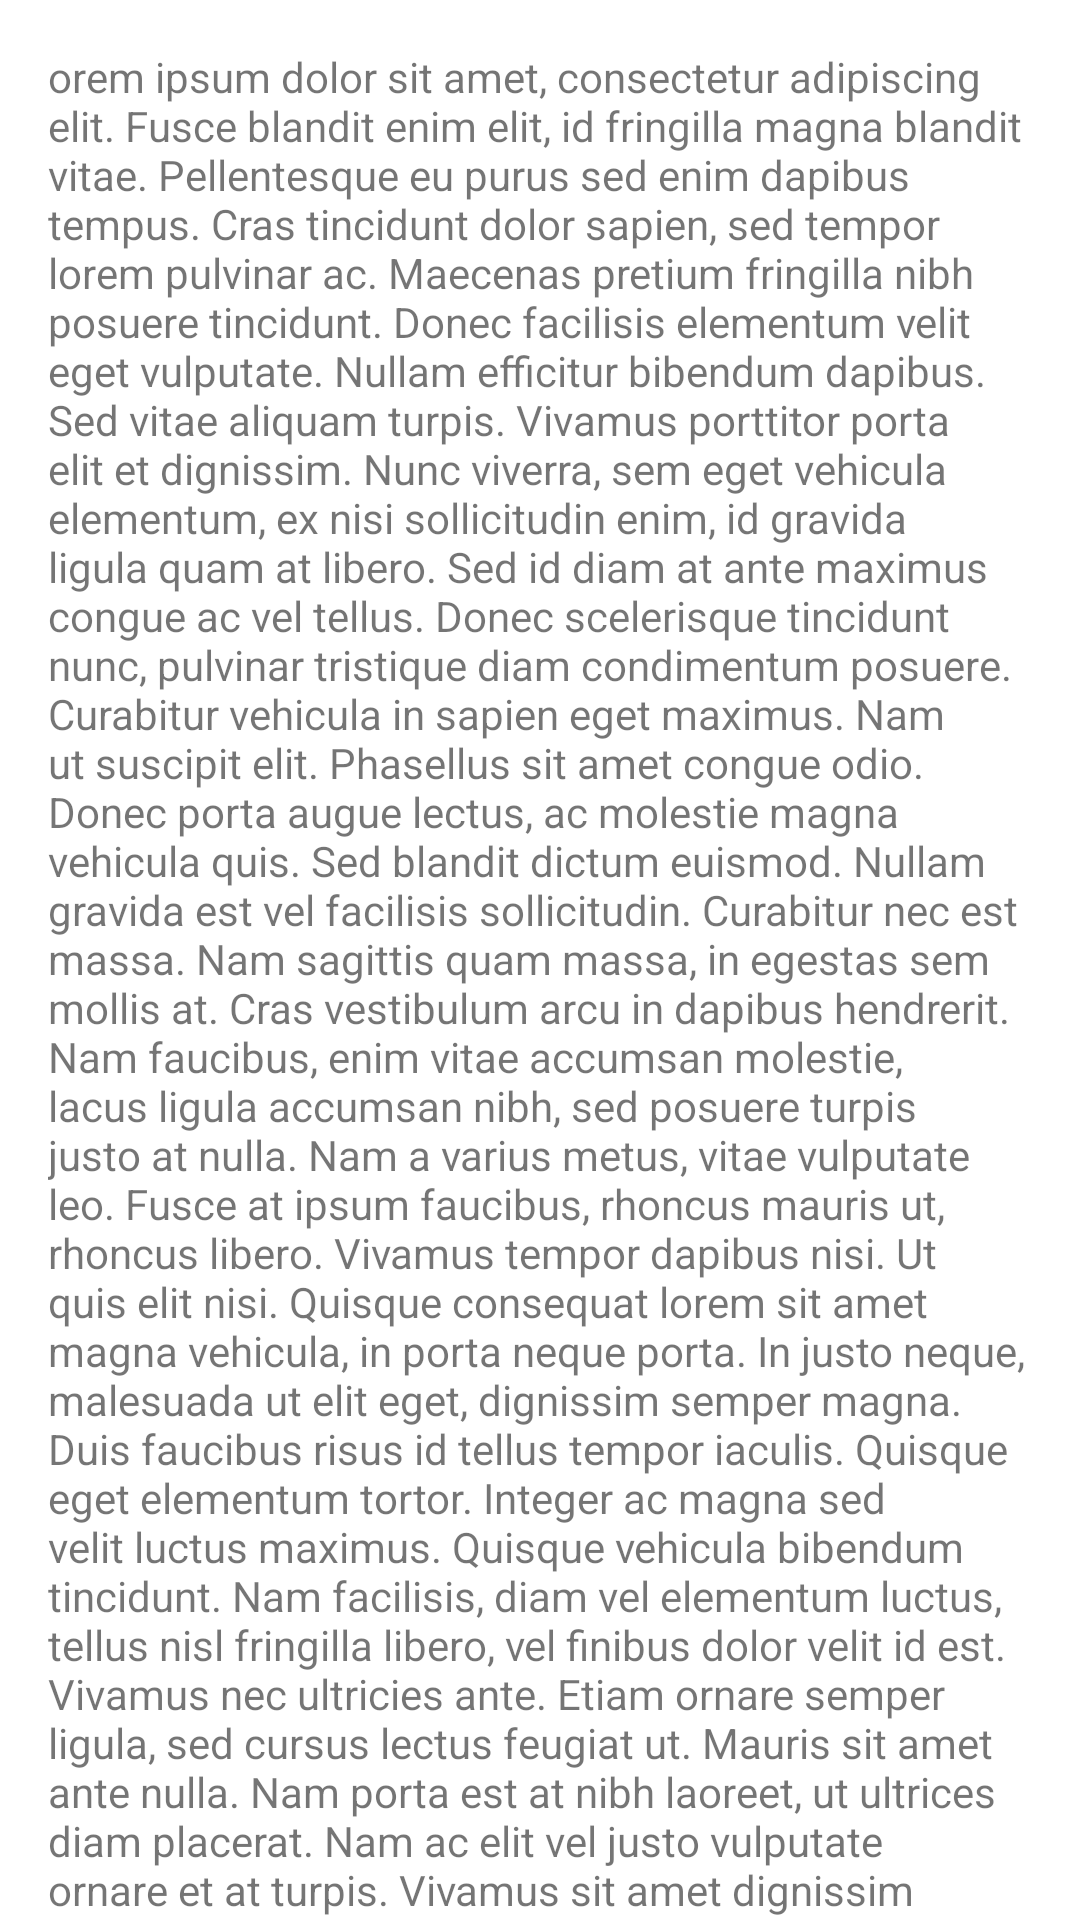

Layout XML and referenced resources for this Android screen:
<!-- AndroidManifest.xml: application theme AppTheme -->
<!-- res/layout/fragment_privacy_policy.xml -->
<?xml version="1.0" encoding="utf-8"?>
<androidx.core.widget.NestedScrollView
        xmlns:android="http://schemas.android.com/apk/res/android"
        xmlns:tools="http://schemas.android.com/tools"
        android:layout_width="match_parent"
        android:layout_height="match_parent"
        tools:context=".ui.auth.PrivacyPolicyFragment">

    
    <TextView
            android:layout_width="match_parent"
            android:layout_height="match_parent"
            android:layout_margin="16dp"
            android:text="@string/lorem_ipsum"/>

</androidx.core.widget.NestedScrollView>
<!-- resources referenced by this layout -->
<resources>
  <string name="lorem_ipsum">orem ipsum dolor sit amet, consectetur adipiscing elit. Fusce blandit enim elit, id fringilla magna blandit vitae. Pellentesque eu purus sed enim dapibus tempus. Cras tincidunt dolor sapien, sed tempor lorem pulvinar ac. Maecenas pretium fringilla nibh posuere tincidunt. Donec facilisis elementum velit eget vulputate. Nullam efficitur bibendum dapibus. Sed vitae aliquam turpis. Vivamus porttitor porta elit et dignissim. Nunc viverra, sem eget vehicula elementum, ex nisi sollicitudin enim, id gravida ligula quam at libero. Sed id diam at ante maximus congue ac vel tellus. Donec scelerisque tincidunt nunc, pulvinar tristique diam condimentum posuere. Curabitur vehicula in sapien eget maximus. Nam ut suscipit elit. Phasellus sit amet congue odio.
  
          Donec porta augue lectus, ac molestie magna vehicula quis. Sed blandit dictum euismod. Nullam gravida est vel facilisis sollicitudin. Curabitur nec est massa. Nam sagittis quam massa, in egestas sem mollis at. Cras vestibulum arcu in dapibus hendrerit. Nam faucibus, enim vitae accumsan molestie, lacus ligula accumsan nibh, sed posuere turpis justo at nulla. Nam a varius metus, vitae vulputate leo. Fusce at ipsum faucibus, rhoncus mauris ut, rhoncus libero. Vivamus tempor dapibus nisi. Ut quis elit nisi. Quisque consequat lorem sit amet magna vehicula, in porta neque porta. In justo neque, malesuada ut elit eget, dignissim semper magna. Duis faucibus risus id tellus tempor iaculis. Quisque eget elementum tortor.
  
          Integer ac magna sed velit luctus maximus. Quisque vehicula bibendum tincidunt. Nam facilisis, diam vel elementum luctus, tellus nisl fringilla libero, vel finibus dolor velit id est. Vivamus nec ultricies ante. Etiam ornare semper ligula, sed cursus lectus feugiat ut. Mauris sit amet ante nulla. Nam porta est at nibh laoreet, ut ultrices diam placerat. Nam ac elit vel justo vulputate ornare et at turpis. Vivamus sit amet dignissim est.
  
          Aenean sit amet nisi ut nibh tempus egestas vel non mauris. Nulla blandit, justo vitae ultrices posuere, felis nulla placerat enim, quis egestas dui massa at nisi. In malesuada porttitor nunc, non malesuada purus tincidunt sit amet. Fusce in arcu nec elit posuere eleifend a vitae eros. Vivamus id efficitur metus, ac congue mi. Sed placerat justo sed risus egestas, ut varius massa tincidunt. Praesent sed mauris sit amet nibh gravida vestibulum sed ut quam. Nam feugiat felis odio, id sagittis ante viverra vel. In fermentum facilisis nibh, non mattis mauris. Nam pretium aliquet nunc, eleifend varius ante maximus vitae. Quisque ante mi, sodales quis posuere in, ornare in lectus. Curabitur rutrum malesuada metus, nec consequat dolor scelerisque at. Pellentesque habitant morbi tristique senectus et netus et malesuada fames ac turpis egestas.
  
          Nullam sem sem, rhoncus vitae porttitor et, pretium eu ipsum. Sed semper semper arcu ut efficitur. Donec luctus enim sed porttitor malesuada. Donec lectus nisl, tristique eu odio vel, facilisis consequat enim. Sed consectetur lorem suscipit dolor laoreet lobortis. Curabitur molestie velit sit amet pellentesque commodo. Vivamus rhoncus efficitur ante, ac gravida ipsum finibus ac. Quisque ipsum libero, consectetur non justo eget, venenatis congue elit. Nunc orci odio, aliquet quis odio nec, lacinia aliquam lorem. Proin dignissim sollicitudin sapien at imperdiet. Proin in mauris scelerisque, bibendum mauris ut, pharetra magna.</string>
  <color name="color_primary_dark">#150A33</color>
  <color name="color_accent">#FC4C4C</color>
  <color name="color_on_surface">#202020</color>
  <color name="color_primary">#1C0E42</color>
  <color name="color_accent_dark">#D64141</color>
  <color name="color_surface">#F6F6F6</color>
  <style name="CustomSnackbar" parent="Widget.MaterialComponents.Snackbar">
          <item name="layout_insetEdge">bottom</item>
      </style>
</resources>
